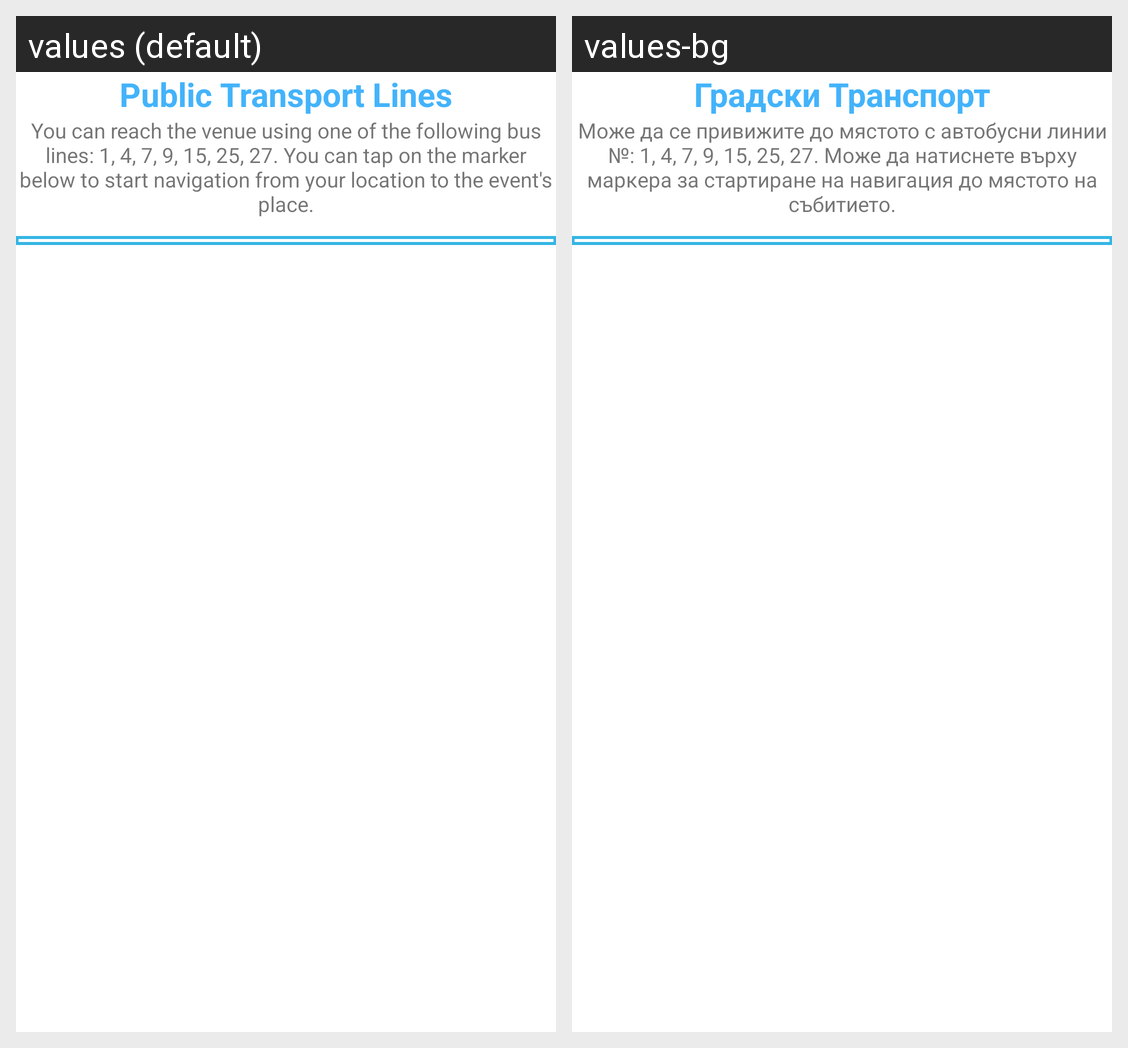

The Android screen above is rendered under two locales of the same app. Produce the string resources it draws, with the default and per-locale values.
Android screen res/layout/fragment_venue.xml rendered under 2 locales, left to right: values (default), values-bg. Device: Nexus 5 (rendered at 1080×1920; each locale shown at half size, 540×960, under a caption strip naming it); theme AppTheme.
Strings drawn on this screen, with the default value and each locale's value (text and hints the layout hard-codes, and strings that could not be matched under every locale, appear in the picture but are not listed):

public_transport_label
  values: Public Transport Lines
  values-bg: Градски Транспорт

public_transport_lines
  values: You can reach the venue using one of the following bus lines: 1, 4, 7, 9, 15, 25, 27. You can tap on the marker below to start navigation from your location to the event's place.
  values-bg: Може да се привижите до мястото с автобусни линии №: 1, 4, 7, 9, 15, 25, 27. Може да натиснете върху маркера за стартиране на навигация до мястото на събитието.
